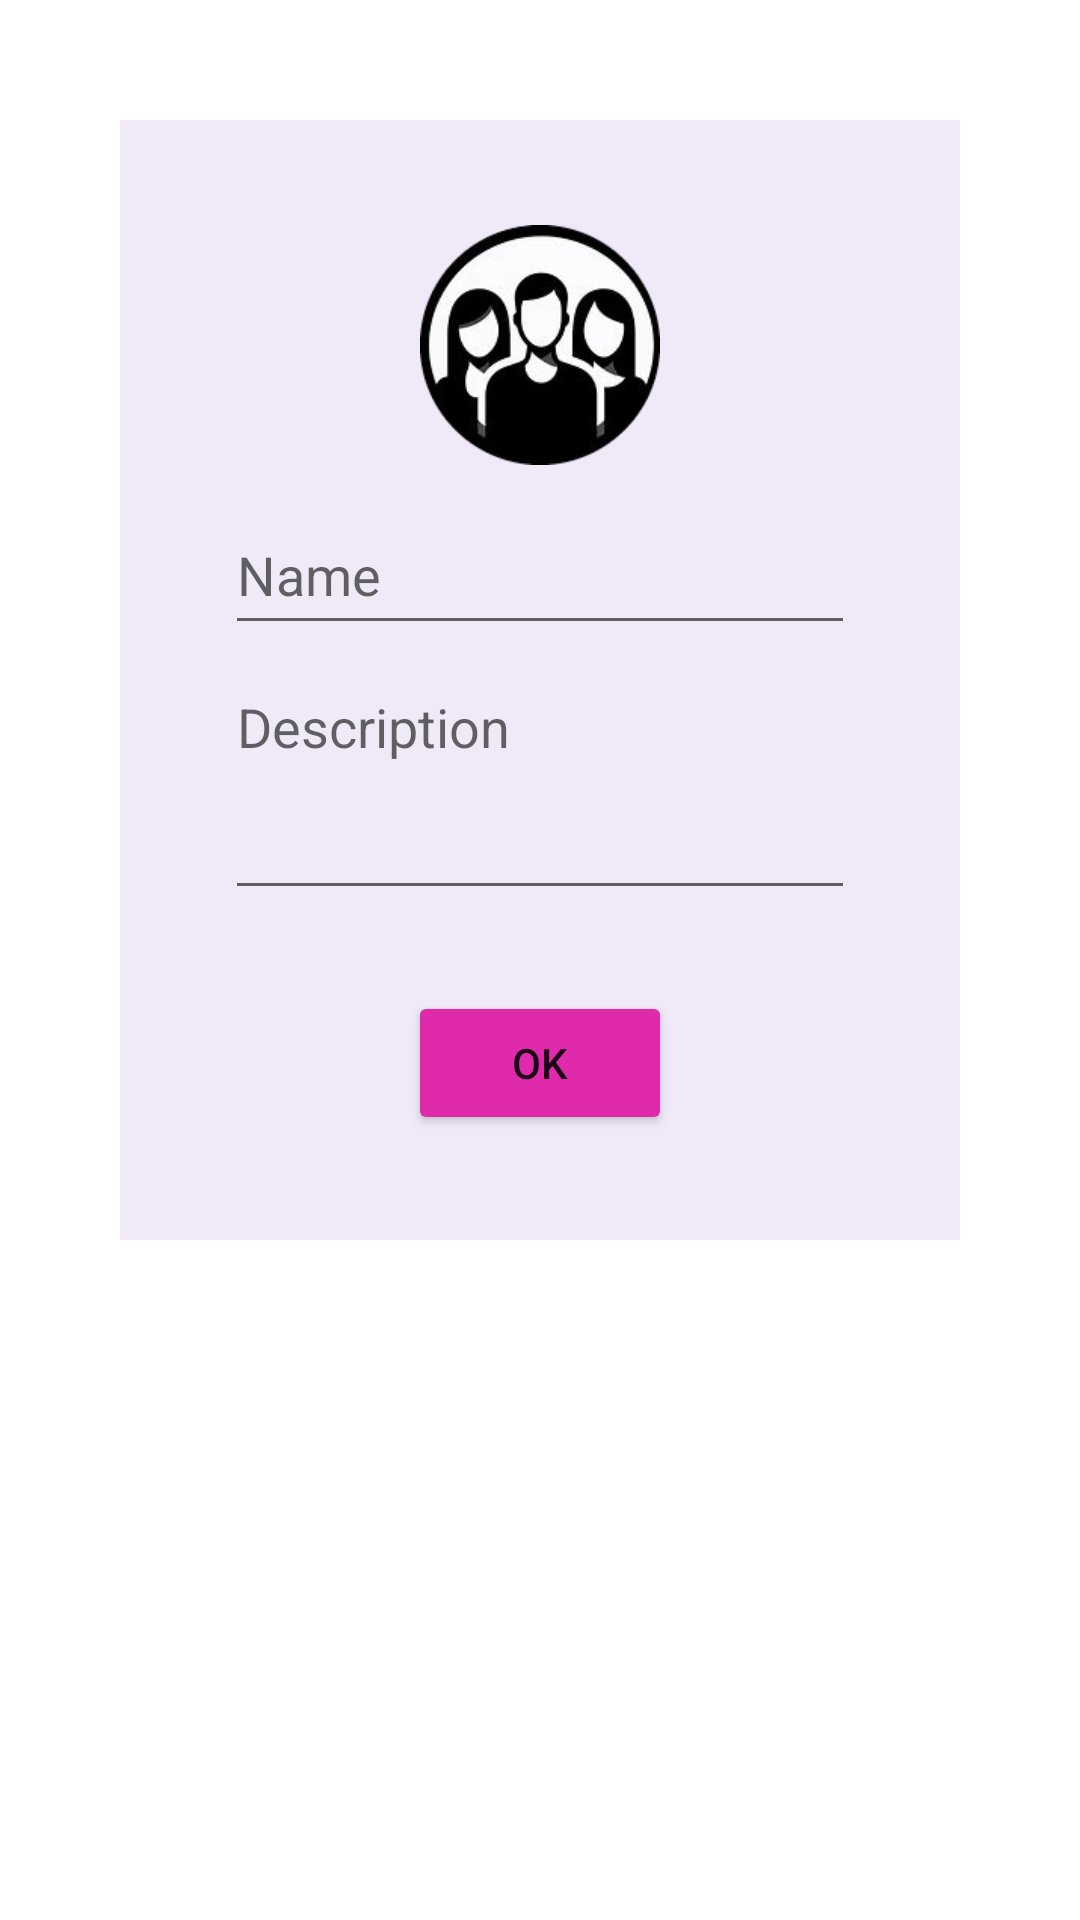

The Android layout XML behind this screen, and the referenced resources:
<!-- AndroidManifest.xml: application theme Theme.EduNet -->
<!-- res/layout/fragment_add_community.xml -->
<?xml version="1.0" encoding="utf-8"?>
<androidx.core.widget.NestedScrollView xmlns:android="http://schemas.android.com/apk/res/android"
    xmlns:app="http://schemas.android.com/apk/res-auto"
    xmlns:tools="http://schemas.android.com/tools"
    android:layout_width="match_parent"
    android:layout_height="match_parent"
    tools:context=".ui.screen.profile.update.ProfileUpdateFragment">

    <androidx.constraintlayout.widget.ConstraintLayout
        android:layout_width="wrap_content"
        android:layout_height="wrap_content"
        android:layout_gravity="center_horizontal"
        android:layout_marginTop="40dp"
        android:background="@color/content_holder_background"
        android:padding="35dp">

        <ImageView
            android:id="@+id/avatar"
            android:layout_width="80dp"
            android:layout_height="80dp"
            android:contentDescription="@string/user_avatar"
            android:src="@drawable/ic_default_group"
            app:layout_constraintBottom_toBottomOf="parent"
            app:layout_constraintEnd_toEndOf="parent"
            app:layout_constraintStart_toStartOf="parent"
            app:layout_constraintTop_toTopOf="parent"
            app:layout_constraintVertical_bias="0.0" />

        <EditText
            android:id="@+id/editName"
            android:layout_width="wrap_content"
            android:layout_height="50dp"
            android:layout_marginTop="10dp"
            android:importantForAutofill="no"
            android:ems="10"
            android:hint="@string/community_name"
            android:inputType="text"
            app:layout_constraintBottom_toBottomOf="parent"
            app:layout_constraintEnd_toEndOf="parent"
            app:layout_constraintHorizontal_bias="0.0"
            app:layout_constraintStart_toStartOf="parent"
            app:layout_constraintTop_toBottomOf="@+id/avatar"
            app:layout_constraintVertical_bias="0.0" />

        <EditText
            android:id="@+id/editDescription"
            android:layout_width="wrap_content"
            android:layout_height="wrap_content"
            android:layout_marginTop="5dp"
            android:ems="10"
            android:gravity="top|start"
            android:hint="@string/community_description"
            android:importantForAutofill="no"
            android:inputType="textMultiLine"
            android:maxLines="10"
            android:minLines="3"
            android:scrollbars="vertical"
            app:layout_constraintBottom_toBottomOf="parent"
            app:layout_constraintEnd_toEndOf="parent"
            app:layout_constraintHorizontal_bias="0.0"
            app:layout_constraintStart_toStartOf="parent"
            app:layout_constraintTop_toBottomOf="@+id/editName"
            app:layout_constraintVertical_bias="0.0" />

        <TextView
            android:id="@+id/error"
            android:layout_width="wrap_content"
            android:layout_height="wrap_content"
            android:textColor="@color/error"
            android:textSize="20sp"
            app:layout_constraintBottom_toBottomOf="parent"
            app:layout_constraintEnd_toEndOf="parent"
            app:layout_constraintStart_toStartOf="parent"
            app:layout_constraintTop_toBottomOf="@id/editDescription"
            app:layout_constraintVertical_bias="0.0" />

        <Button
            android:id="@+id/submit"
            android:layout_width="wrap_content"
            android:layout_height="wrap_content"
            android:backgroundTint="@color/primary_button"
            android:text="@android:string/ok"
            app:layout_constraintBottom_toBottomOf="parent"
            app:layout_constraintEnd_toEndOf="parent"
            app:layout_constraintStart_toStartOf="parent"
            app:layout_constraintTop_toBottomOf="@+id/error"
            app:layout_constraintVertical_bias="0.0" />
    </androidx.constraintlayout.widget.ConstraintLayout>

</androidx.core.widget.NestedScrollView>
<!-- resources referenced by this layout -->
<resources>
  <color name="content_holder_background">#EFE9F8</color>
  <color name="error">#DF1111</color>
  <color name="primary_button">#DF2AAC</color>
  <!-- drawable ic_default_group: png bitmap (drawable-mdpi, 22096 bytes) -->
  <string name="community_description">Description</string>
  <string name="community_name">Name</string>
  <string name="user_avatar">User avatar</string>
  <style name="Theme.EduNet" parent="Theme.MaterialComponents.Light.DarkActionBar">
          
          <item name="colorPrimary">@color/purple_500</item>
          <item name="colorPrimaryVariant">@color/purple_700</item>
          <item name="colorOnPrimary">@color/white</item>
          
          <item name="colorSecondary">@color/teal_200</item>
          <item name="colorSecondaryVariant">@color/teal_700</item>
          <item name="colorOnSecondary">@color/black</item>
          
          <item name="android:statusBarColor">?attr/colorPrimaryVariant</item>
          
      </style>
  <color name="purple_500">#FF6200EE</color>
  <color name="purple_700">#FF3700B3</color>
  <color name="white">#FFFFFFFF</color>
  <color name="teal_200">#FF03DAC5</color>
  <color name="teal_700">#FF018786</color>
  <color name="black">#FF000000</color>
</resources>
